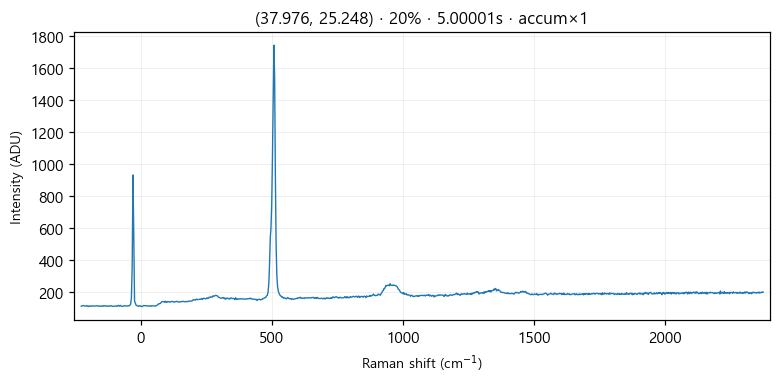

Values plotted in this chart, from the file beside it:
# laser_power_pct, 20
# exposure_time, 5
# laser_nm, 532
# mode, accumulate
pixel_index, raman_shift_cm-1, wavelength_nm, intensity
0, -226.4, 525.7, 111.0
1, -223.3, 525.8, 113.0
2, -220.2, 525.9, 114.0
3, -217.2, 525.9, 115.0
4, -214.1, 526, 113.0
5, -211, 526.1, 112.0
6, -208, 526.2, 111.0
7, -204.9, 526.3, 115.0
8, -201.8, 526.4, 111.0
9, -198.8, 526.5, 109.0
10, -195.7, 526.5, 114.0
11, -192.7, 526.6, 111.0
12, -189.6, 526.7, 110.0
13, -186.5, 526.8, 113.0
14, -183.5, 526.9, 113.0
15, -180.4, 527, 113.0
16, -177.4, 527, 112.0
17, -174.3, 527.1, 112.0
18, -171.3, 527.2, 112.0
19, -168.2, 527.3, 114.0
20, -165.2, 527.4, 113.0
21, -162.1, 527.5, 113.0
22, -159.1, 527.6, 110.0
23, -156, 527.6, 112.0
24, -153, 527.7, 113.0
25, -150, 527.8, 110.0
26, -146.9, 527.9, 113.0
27, -143.9, 528, 110.0
28, -140.8, 528.1, 115.0
29, -137.8, 528.1, 114.0
30, -134.8, 528.2, 111.0
31, -131.7, 528.3, 113.0
32, -128.7, 528.4, 111.0
33, -125.7, 528.5, 113.0
34, -122.6, 528.6, 110.0
35, -119.6, 528.7, 113.0
36, -116.6, 528.7, 112.0
37, -113.5, 528.8, 114.0
38, -110.5, 528.9, 112.0
39, -107.5, 529, 110.0
40, -104.5, 529.1, 111.0
41, -101.4, 529.2, 111.0
42, -98.41, 529.3, 111.0
43, -95.39, 529.3, 112.0
44, -92.36, 529.4, 113.0
45, -89.35, 529.5, 110.0
46, -86.33, 529.6, 116.0
47, -83.31, 529.7, 115.0
48, -80.3, 529.8, 111.0
49, -77.28, 529.8, 116.0
50, -74.27, 529.9, 112.0
51, -71.26, 530, 111.0
52, -68.25, 530.1, 110.0
53, -65.24, 530.2, 112.0
54, -62.23, 530.3, 114.0
55, -59.22, 530.4, 112.0
... 968 more rows
